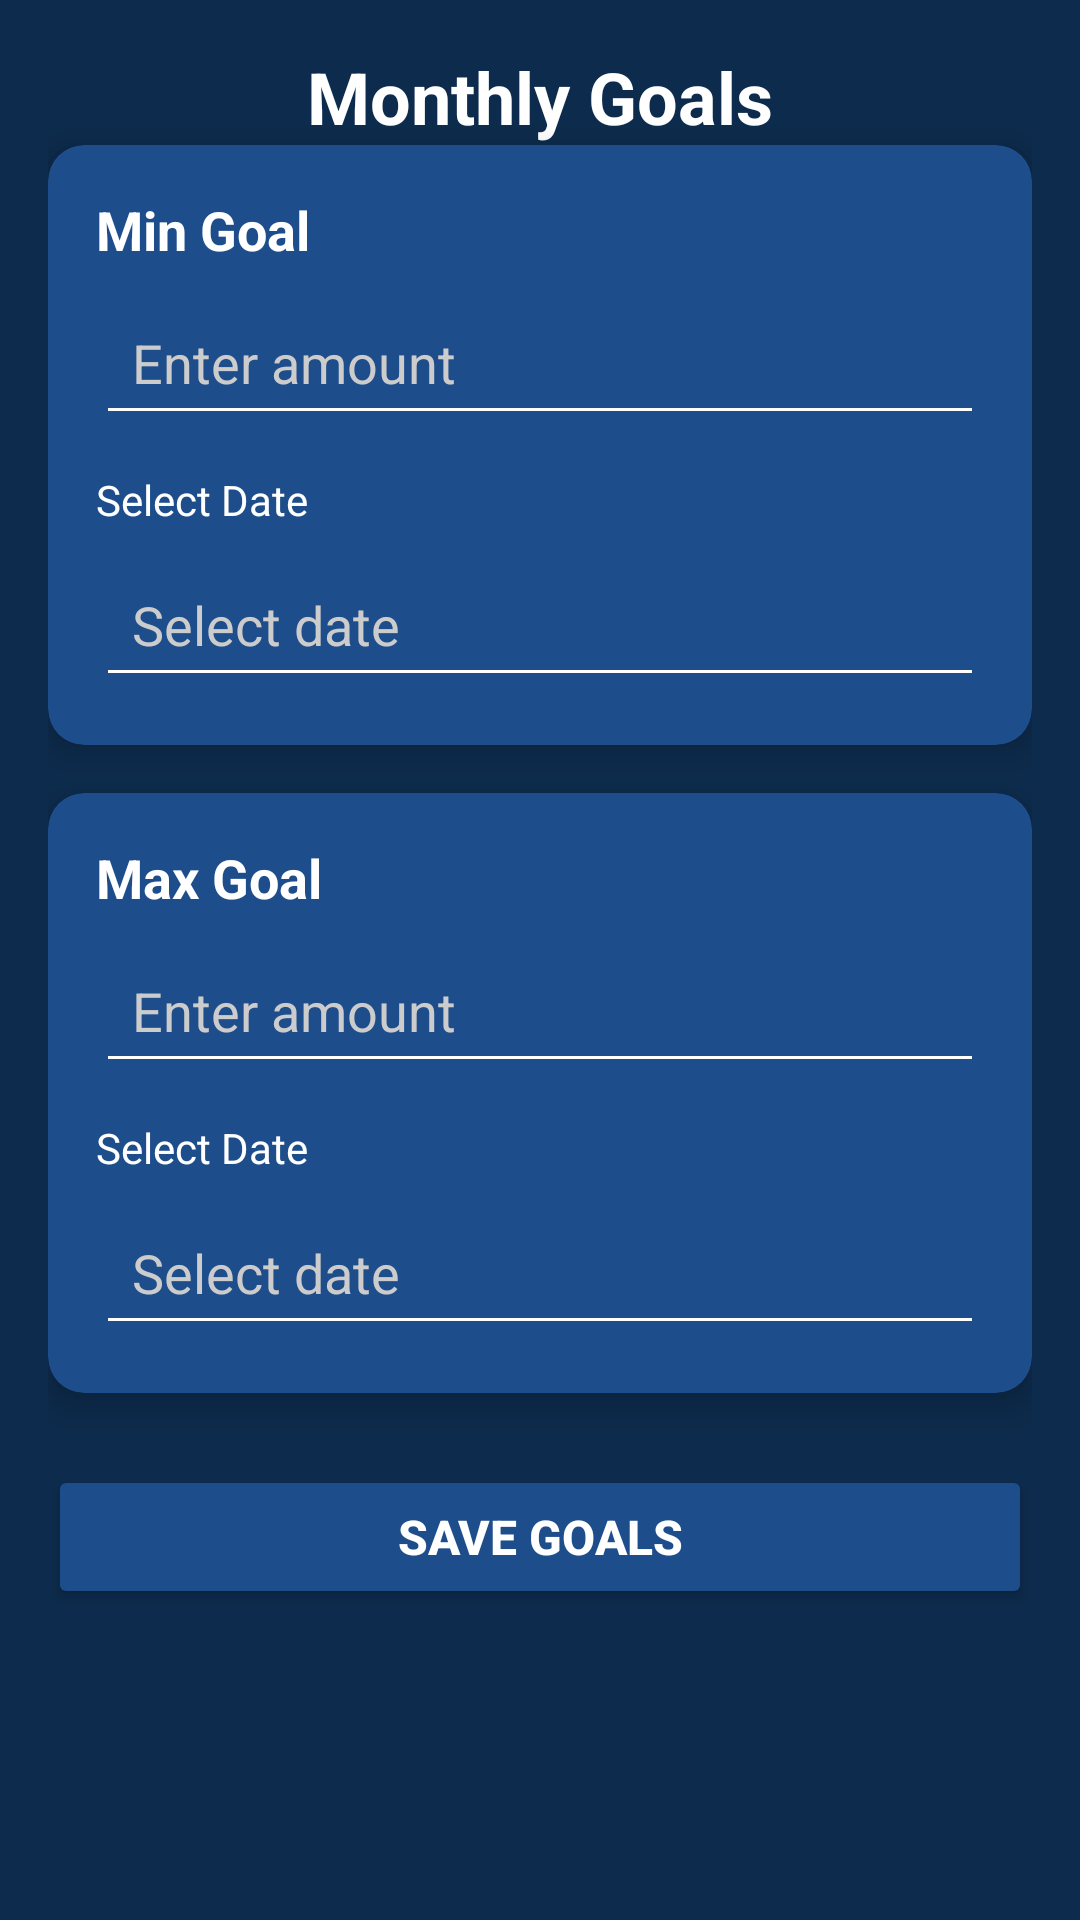

Reconstruct the res/layout file that produces this screen, plus the resources it refers to.
<!-- AndroidManifest.xml: application theme Theme.Prog7313FinalPoe -->
<!-- res/layout/activity_goals.xml -->
<?xml version="1.0" encoding="utf-8"?>
<androidx.constraintlayout.widget.ConstraintLayout
    xmlns:android="http://schemas.android.com/apk/res/android"
    xmlns:app="http://schemas.android.com/apk/res-auto"
    xmlns:tools="http://schemas.android.com/tools"
    android:layout_width="match_parent"
    android:layout_height="match_parent"
    android:background="#0D2B4C"
    android:padding="16dp"
    tools:context=".GoalsFragment">

    
    <TextView
        android:id="@+id/tvGoalsTitle"
        android:layout_width="wrap_content"
        android:layout_height="wrap_content"
        android:text="Monthly Goals"
        android:textColor="#FFFFFF"
        android:textSize="24sp"
        android:textStyle="bold"
        app:layout_constraintTop_toTopOf="parent"
        app:layout_constraintStart_toStartOf="parent"
        app:layout_constraintEnd_toEndOf="parent"
        android:layout_marginBottom="16dp" />

    
    <androidx.cardview.widget.CardView
        android:id="@+id/cardMinGoal"
        android:layout_width="0dp"
        android:layout_height="wrap_content"
        app:cardCornerRadius="12dp"
        app:cardElevation="6dp"
        app:cardBackgroundColor="#1E4D8B"
        app:layout_constraintTop_toBottomOf="@id/tvGoalsTitle"
        app:layout_constraintStart_toStartOf="parent"
        app:layout_constraintEnd_toEndOf="parent">

        <LinearLayout
            android:orientation="vertical"
            android:padding="16dp"
            android:layout_width="match_parent"
            android:layout_height="wrap_content">

            <TextView
                android:text="Min Goal"
                android:textColor="#FFFFFF"
                android:textSize="18sp"
                android:textStyle="bold"
                android:layout_width="wrap_content"
                android:layout_height="wrap_content" />

            <EditText
                android:id="@+id/etMinGoalAmount"
                android:layout_width="match_parent"
                android:layout_height="wrap_content"
                android:minHeight="48dp"
                android:padding="12dp"
                android:hint="Enter amount"
                android:inputType="numberDecimal"
                android:backgroundTint="#FFFFFF"
                android:textColor="#FFFFFF"
                android:textColorHint="#CCCCCC"
                android:layout_marginTop="8dp" />

            <TextView
                android:layout_width="wrap_content"
                android:layout_height="wrap_content"
                android:text="Select Date"
                android:textColor="#FFFFFF"
                android:layout_marginTop="12dp" />

            <EditText
                android:id="@+id/etMinGoalDate"
                android:layout_width="match_parent"
                android:layout_height="wrap_content"
                android:minHeight="48dp"
                android:padding="12dp"
                android:hint="Select date"
                android:focusable="false"
                android:backgroundTint="#FFFFFF"
                android:textColor="#FFFFFF"
                android:textColorHint="#CCCCCC"
                android:layout_marginTop="8dp" />
        </LinearLayout>
    </androidx.cardview.widget.CardView>

    
    <androidx.cardview.widget.CardView
        android:id="@+id/cardMaxGoal"
        android:layout_width="0dp"
        android:layout_height="wrap_content"
        app:cardCornerRadius="12dp"
        app:cardElevation="6dp"
        app:cardBackgroundColor="#1E4D8B"
        app:layout_constraintTop_toBottomOf="@id/cardMinGoal"
        app:layout_constraintStart_toStartOf="parent"
        app:layout_constraintEnd_toEndOf="parent"
        android:layout_marginTop="16dp">

        <LinearLayout
            android:orientation="vertical"
            android:padding="16dp"
            android:layout_width="match_parent"
            android:layout_height="wrap_content">

            <TextView
                android:layout_width="wrap_content"
                android:layout_height="wrap_content"
                android:text="Max Goal"
                android:textColor="#FFFFFF"
                android:textSize="18sp"
                android:textStyle="bold" />

            <EditText
                android:id="@+id/etMaxGoalAmount"
                android:layout_width="match_parent"
                android:layout_height="wrap_content"
                android:minHeight="48dp"
                android:padding="12dp"
                android:hint="Enter amount"
                android:inputType="numberDecimal"
                android:backgroundTint="#FFFFFF"
                android:textColor="#FFFFFF"
                android:textColorHint="#CCCCCC"
                android:layout_marginTop="8dp" />

            <TextView
                android:layout_width="wrap_content"
                android:layout_height="wrap_content"
                android:text="Select Date"
                android:textColor="#FFFFFF"
                android:layout_marginTop="12dp" />

            <EditText
                android:id="@+id/etMaxGoalDate"
                android:layout_width="match_parent"
                android:layout_height="wrap_content"
                android:minHeight="48dp"
                android:padding="12dp"
                android:hint="Select date"
                android:focusable="false"
                android:backgroundTint="#FFFFFF"
                android:textColor="#FFFFFF"
                android:textColorHint="#CCCCCC"
                android:layout_marginTop="8dp" />
        </LinearLayout>
    </androidx.cardview.widget.CardView>

    
    <Button
        android:id="@+id/btnSaveGoals"
        android:layout_width="0dp"
        android:layout_height="wrap_content"
        android:text="Save Goals"
        android:textColor="#FFFFFF"
        android:textStyle="bold"
        android:textSize="16sp"
        android:backgroundTint="#1E4D8B"
        android:padding="12dp"
        app:layout_constraintTop_toBottomOf="@id/cardMaxGoal"
        app:layout_constraintStart_toStartOf="parent"
        app:layout_constraintEnd_toEndOf="parent"
        android:layout_marginTop="24dp" />

</androidx.constraintlayout.widget.ConstraintLayout>
<!-- resources referenced by this layout -->
<resources>
  <style name="Theme.Prog7313FinalPoe" parent="Base.Theme.Prog7313FinalPoe" />
  <style name="Base.Theme.Prog7313FinalPoe" parent="Theme.Material3.DayNight.NoActionBar">
          
          
      </style>
</resources>
